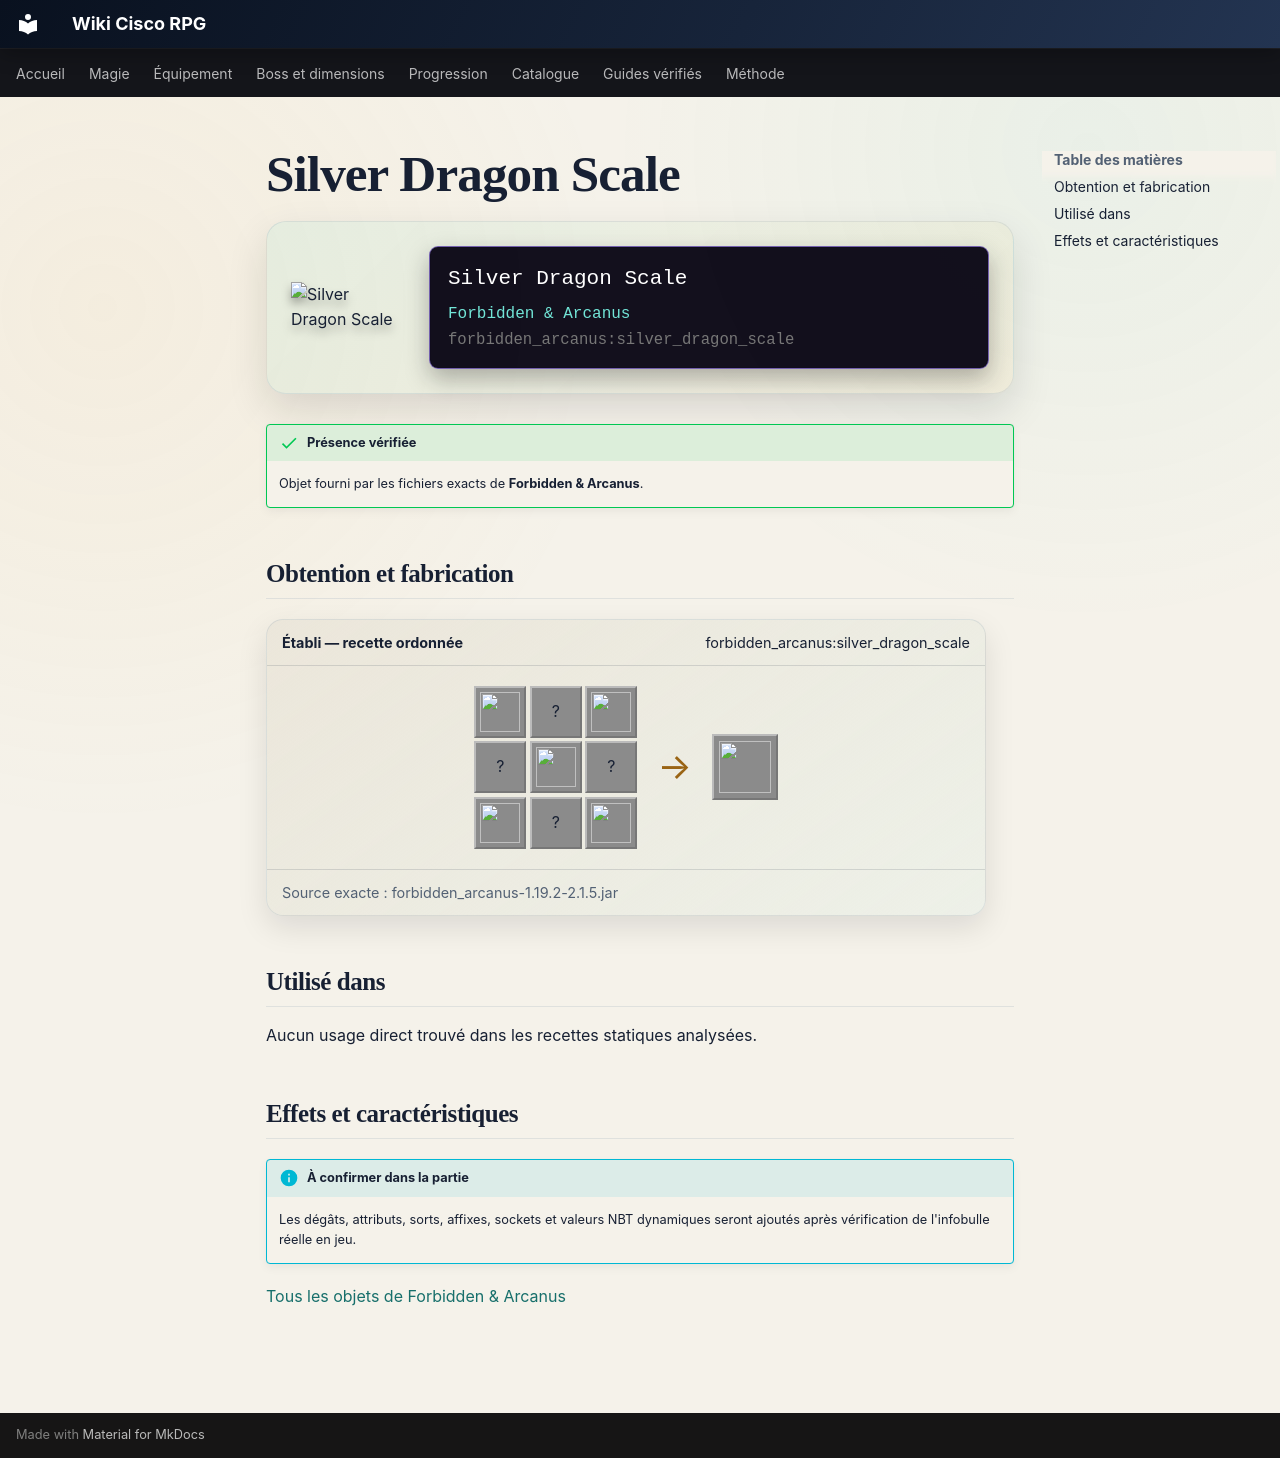

repository: Kloups-Dev/wiki-cisco-rpg · page: catalogue/objets/forbidden_arcanus/silver_dragon_scale/index.html · generator: mkdocs

# Silver Dragon Scale

<div class="mc-item-showcase">
<img class="mc-item-icon" src="../../../../assets/generated/items/forbidden_arcanus/silver_dragon_scale.png" alt="Silver Dragon Scale">
<div class="mc-tooltip-card">
<div class="mc-tooltip-card__name">Silver Dragon Scale</div>
<div class="mc-tooltip-card__mod">Forbidden &amp; Arcanus</div>
<div class="mc-tooltip-card__id">forbidden_arcanus:silver_dragon_scale</div>
</div>
</div>

!!! success "Présence vérifiée"
    Objet fourni par les fichiers exacts de **Forbidden & Arcanus**.

## Obtention et fabrication

<div class="jei-recipe"><div class="jei-recipe__head"><strong>Établi — recette ordonnée</strong><span>forbidden_arcanus:silver_dragon_scale</span></div><div class="jei-recipe__body"><div class="jei-grid"><a class="jei-slot" href="../../../../catalogue/objets/forbidden_arcanus/arcane_crystal_dust/" title="Arcane Crystal Dust (forbidden_arcanus:arcane_crystal_dust)"><img src="../../../../assets/generated/items/forbidden_arcanus/arcane_crystal_dust.png" alt="" loading="lazy"></a><span class="jei-slot" title="Iron Ingot (minecraft:iron_ingot)">?</span><a class="jei-slot" href="../../../../catalogue/objets/forbidden_arcanus/arcane_crystal_dust/" title="Arcane Crystal Dust (forbidden_arcanus:arcane_crystal_dust)"><img src="../../../../assets/generated/items/forbidden_arcanus/arcane_crystal_dust.png" alt="" loading="lazy"></a><span class="jei-slot" title="Iron Ingot (minecraft:iron_ingot)">?</span><a class="jei-slot" href="../../../../catalogue/objets/forbidden_arcanus/dragon_scale/" title="Dragon Scale (forbidden_arcanus:dragon_scale)"><img src="../../../../assets/generated/items/forbidden_arcanus/dragon_scale.png" alt="" loading="lazy"></a><span class="jei-slot" title="Iron Ingot (minecraft:iron_ingot)">?</span><a class="jei-slot" href="../../../../catalogue/objets/forbidden_arcanus/arcane_crystal_dust/" title="Arcane Crystal Dust (forbidden_arcanus:arcane_crystal_dust)"><img src="../../../../assets/generated/items/forbidden_arcanus/arcane_crystal_dust.png" alt="" loading="lazy"></a><span class="jei-slot" title="Iron Ingot (minecraft:iron_ingot)">?</span><a class="jei-slot" href="../../../../catalogue/objets/forbidden_arcanus/arcane_crystal_dust/" title="Arcane Crystal Dust (forbidden_arcanus:arcane_crystal_dust)"><img src="../../../../assets/generated/items/forbidden_arcanus/arcane_crystal_dust.png" alt="" loading="lazy"></a></div><span class="jei-arrow">→</span><span class="jei-slot jei-slot--result"><img src="../../../../assets/generated/items/forbidden_arcanus/silver_dragon_scale.png" alt=""></span></div><div class="jei-recipe__source">Source exacte : forbidden_arcanus-1.19.2-2.1.5.jar</div></div>

## Utilisé dans

Aucun usage direct trouvé dans les recettes statiques analysées.

## Effets et caractéristiques

!!! info "À confirmer dans la partie"
    Les dégâts, attributs, sorts, affixes, sockets et valeurs NBT dynamiques seront ajoutés après vérification de l'infobulle réelle en jeu.

[Tous les objets de Forbidden & Arcanus](../../../contenu/forbidden-arcanus.md)
